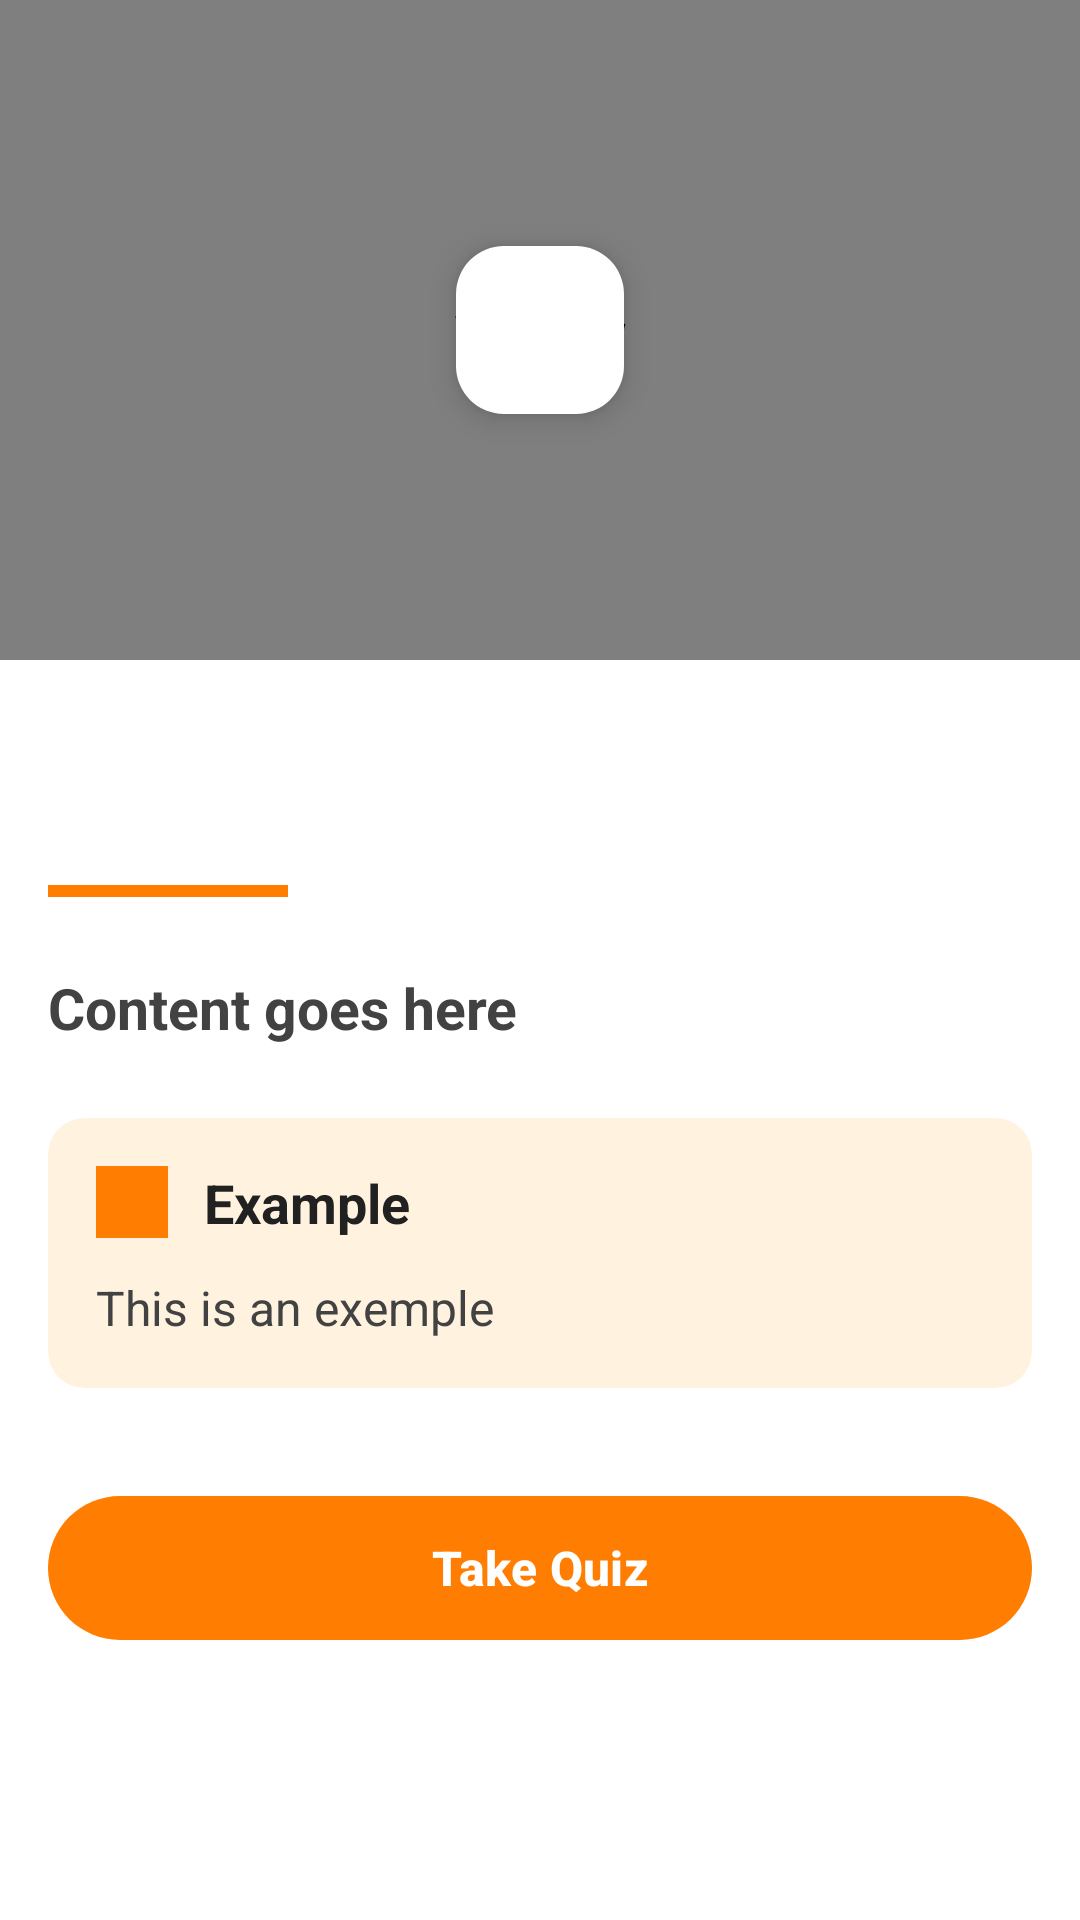

Produce the Android XML layout that renders to this screen, including the resource entries it uses.
<!-- AndroidManifest.xml: application theme Theme.GenCont_app -->
<!-- res/layout/activity_cour_section.xml -->
<?xml version="1.0" encoding="utf-8"?>
<androidx.coordinatorlayout.widget.CoordinatorLayout xmlns:android="http://schemas.android.com/apk/res/android"
    xmlns:app="http://schemas.android.com/apk/res-auto"
    xmlns:tools="http://schemas.android.com/tools"
    android:layout_width="match_parent"
    android:layout_height="match_parent"
    android:background="#FFFFFF"
    tools:context=".cours.CourSectionActivity">

    <com.google.android.material.appbar.AppBarLayout
        android:id="@+id/appBarLayout"
        android:layout_width="match_parent"
        android:layout_height="wrap_content"
        android:background="#FFFFFF"
        app:elevation="0dp">

        <FrameLayout
            android:id="@+id/videoContainer"
            android:layout_width="match_parent"
            android:layout_height="220dp"
            android:background="#FFF3E0"
            app:layout_scrollFlags="scroll">

            <WebView
                android:id="@+id/youtubeWebView"
                android:layout_width="match_parent"
                android:layout_height="match_parent" />

            <com.google.android.material.floatingactionbutton.FloatingActionButton
                android:id="@+id/fabPlayVideo"
                android:layout_width="wrap_content"
                android:layout_height="wrap_content"
                android:layout_gravity="center"
                android:contentDescription="TODO"
                app:fabSize="normal"
                app:backgroundTint="#FFFFFF"
                app:tint="#FF7D00" />
        </FrameLayout>


    </com.google.android.material.appbar.AppBarLayout>

    <androidx.core.widget.NestedScrollView
        android:layout_width="match_parent"
        android:layout_height="match_parent"
        android:fillViewport="true"
        app:layout_behavior="@string/appbar_scrolling_view_behavior">

        <androidx.constraintlayout.widget.ConstraintLayout
            android:layout_width="match_parent"
            android:layout_height="wrap_content"
            android:padding="16dp">

            
            <com.google.android.material.textview.MaterialTextView
                android:id="@+id/tvChapitreTitle"
                android:layout_width="0dp"
                android:layout_height="wrap_content"
                android:text=""
                android:textSize="26sp"
                android:textColor="#212121"
                android:textStyle="bold"
                android:layout_marginTop="16dp"
                app:layout_constraintTop_toTopOf="parent"
                app:layout_constraintStart_toStartOf="parent"
                app:layout_constraintEnd_toEndOf="parent" />

            
            <View
                android:id="@+id/titleAccent"
                android:layout_width="80dp"
                android:layout_height="4dp"
                android:background="#FF7D00"
                android:layout_marginTop="8dp"
                app:layout_constraintTop_toBottomOf="@id/tvChapitreTitle"
                app:layout_constraintStart_toStartOf="parent" />

            
             <com.google.android.material.textview.MaterialTextView
                android:id="@+id/tvChapitreContent"
                android:layout_width="0dp"
                android:layout_height="wrap_content"
                android:text="Content goes here"
                android:textSize="19sp"
                android:textStyle="bold"
            android:textColor="#424242"
                android:lineSpacingMultiplier="1.4"
                android:layout_marginTop="24dp"
                app:layout_constraintTop_toBottomOf="@id/titleAccent"
                app:layout_constraintStart_toStartOf="parent"
                app:layout_constraintEnd_toEndOf="parent" />

            
            <com.google.android.material.card.MaterialCardView
                android:id="@+id/exampleCard"
                android:layout_width="0dp"
                android:layout_height="wrap_content"
                android:layout_marginTop="24dp"
                app:cardCornerRadius="12dp"
                app:cardElevation="0dp"
                app:strokeWidth="0dp"
                app:cardBackgroundColor="#FFF3E0"
                app:layout_constraintTop_toBottomOf="@id/tvChapitreContent"
                app:layout_constraintStart_toStartOf="parent"
                app:layout_constraintEnd_toEndOf="parent">

                <LinearLayout
                    android:layout_width="match_parent"
                    android:layout_height="wrap_content"
                    android:orientation="vertical"
                    android:padding="16dp">

                    
                    <LinearLayout
                        android:layout_width="match_parent"
                        android:layout_height="wrap_content"
                        android:orientation="horizontal"
                        android:gravity="center_vertical"
                        android:layout_marginBottom="12dp">

                        <View
                            android:layout_width="24dp"
                            android:layout_height="24dp"
                            android:background="#FF7D00"
                            android:layout_marginEnd="12dp" />

                        <com.google.android.material.textview.MaterialTextView
                            android:layout_width="wrap_content"
                            android:layout_height="wrap_content"
                            android:text="Example"
                            android:textSize="18sp"
                            android:textColor="#212121"
                            android:textStyle="bold" />


                    </LinearLayout>

                    

                    
                    <com.google.android.material.textview.MaterialTextView
                        android:id="@+id/example"
                        android:layout_width="match_parent"
                        android:layout_height="wrap_content"
                        android:text="This is an exemple"
                        android:textSize="16sp"
                        android:textColor="#424242"
                        android:lineSpacingMultiplier="1.3" />
                </LinearLayout>
            </com.google.android.material.card.MaterialCardView>

            
            <com.google.android.material.button.MaterialButton
                android:id="@+id/btnStartQuiz"
                android:layout_width="0dp"
                android:layout_height="56dp"
                android:text="Take Quiz"
                android:textSize="16sp"
                android:textStyle="bold"
                android:textColor="#FFFFFF"
                android:layout_marginTop="32dp"
                android:layout_marginBottom="16dp"
                app:cornerRadius="28dp"
                app:backgroundTint="#FF7D00"
                app:layout_constraintTop_toBottomOf="@id/exampleCard"
                app:layout_constraintStart_toStartOf="parent"
                app:layout_constraintEnd_toEndOf="parent"
                app:layout_constraintBottom_toBottomOf="parent"
                app:layout_constraintVertical_bias="0" />

        </androidx.constraintlayout.widget.ConstraintLayout>
    </androidx.core.widget.NestedScrollView>
</androidx.coordinatorlayout.widget.CoordinatorLayout>
<!-- resources referenced by this layout -->
<resources>
  <style name="Theme.GenCont_app" parent="Base.Theme.GenCont_app" />
  <style name="Base.Theme.GenCont_app" parent="Theme.Material3.DayNight.NoActionBar">
          
          
      </style>
</resources>
